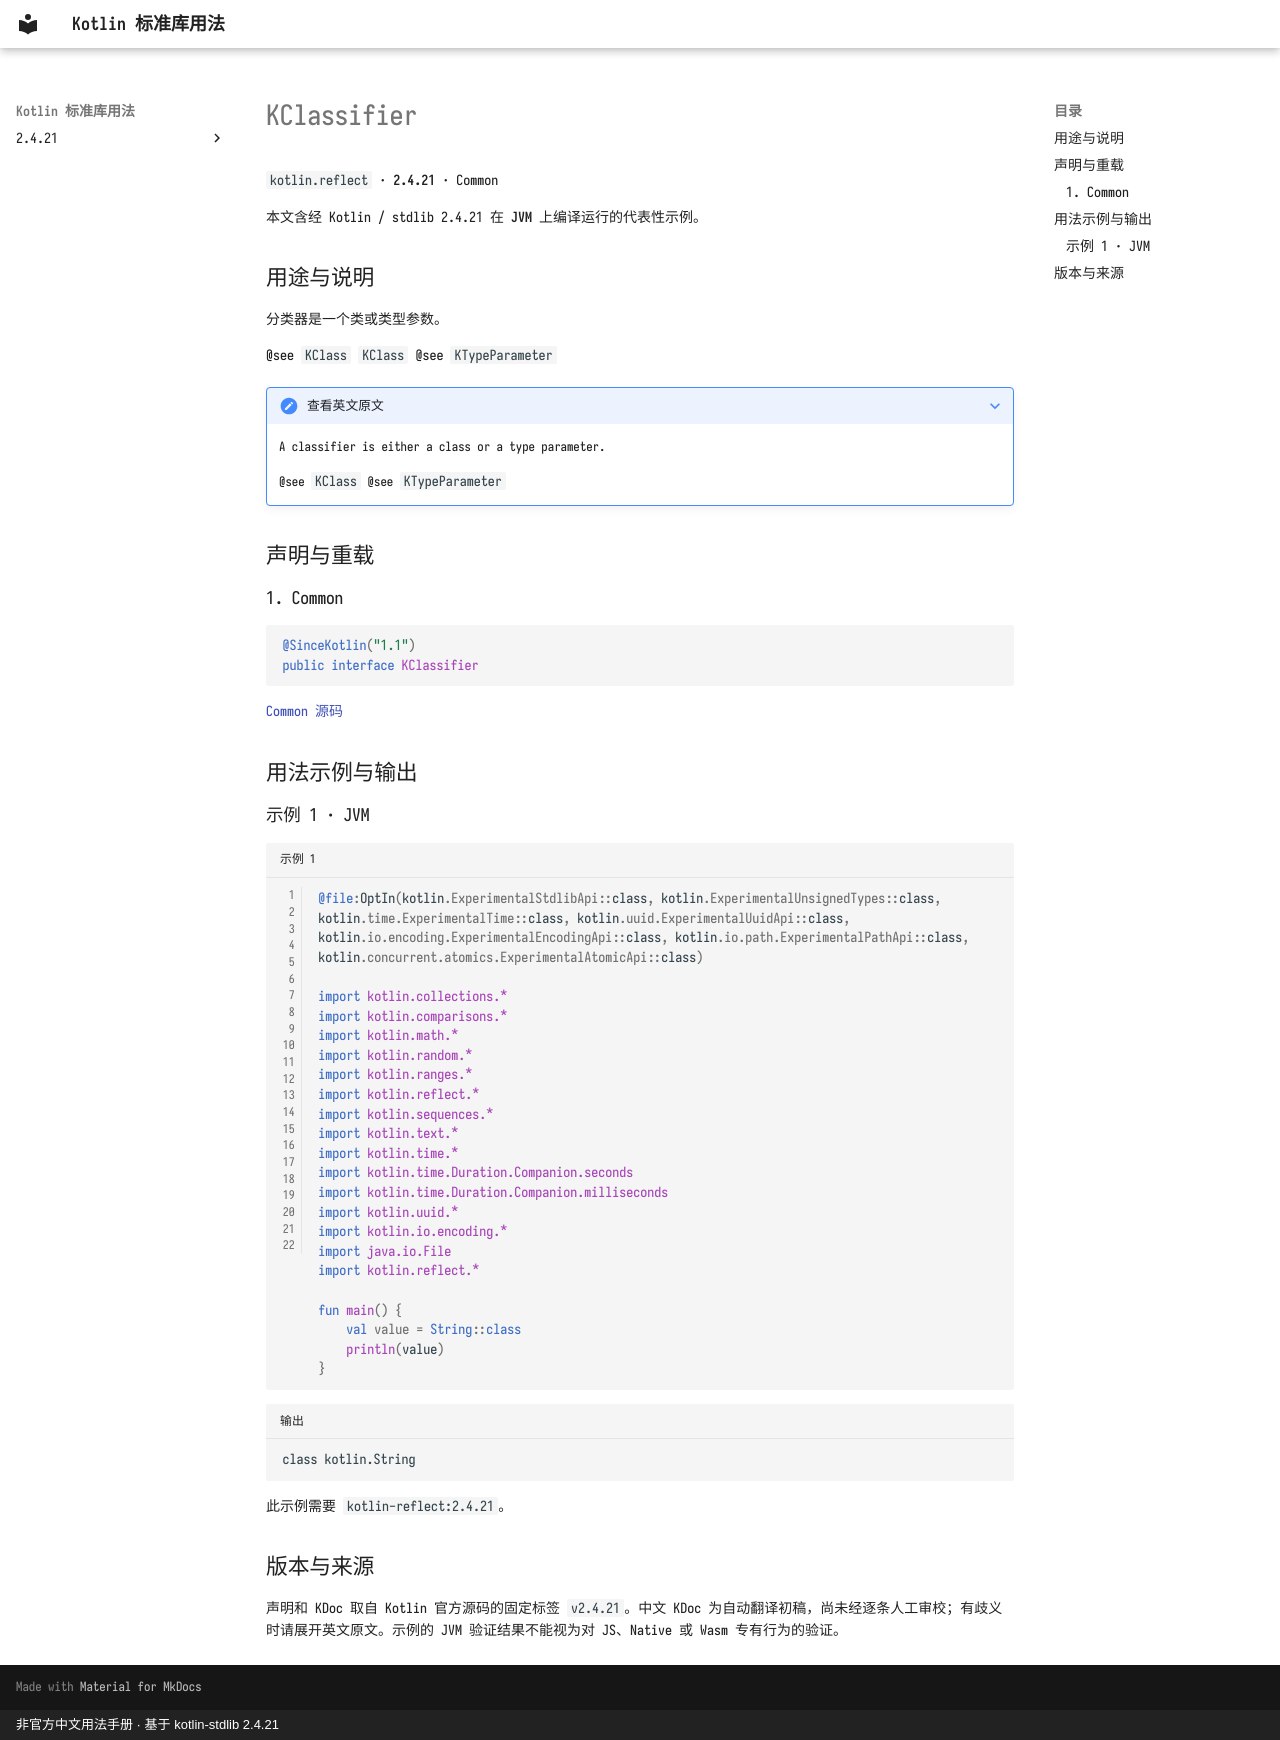

repository: oooooooko/kotlin-stdlib-docs · page: zh/api/kotlin.reflect/kclassifier--3ff555f9/index.html · generator: mkdocs · copyright: 非官方中文用法手册 · 基于 kotlin-stdlib 2.4.21

# KClassifier

`kotlin.reflect` · **2.4.21** · Common

本文含经 Kotlin / stdlib 2.4.21 在 **JVM** 上编译运行的代表性示例。

## 用途与说明

分类器是一个类或类型参数。

@see `KClass` `KClass` @see `KTypeParameter`

??? note "查看英文原文"

    A classifier is either a class or a type parameter.
    
    @see `KClass`
    @see `KTypeParameter`

## 声明与重载

### 1. Common

```kotlin
@SinceKotlin("1.1")
public interface KClassifier
```

[Common 源码](https://github.com/JetBrains/kotlin/blob/v2.4.21/libraries/stdlib/src/kotlin/reflect/KClassifier.kt#L10)

## 用法示例与输出

### 示例 1 · JVM

```kotlin title="示例 1" linenums="1"
@file:OptIn(kotlin.ExperimentalStdlibApi::class, kotlin.ExperimentalUnsignedTypes::class, kotlin.time.ExperimentalTime::class, kotlin.uuid.ExperimentalUuidApi::class, kotlin.io.encoding.ExperimentalEncodingApi::class, kotlin.io.path.ExperimentalPathApi::class, kotlin.concurrent.atomics.ExperimentalAtomicApi::class)

import kotlin.collections.*
import kotlin.comparisons.*
import kotlin.math.*
import kotlin.random.*
import kotlin.ranges.*
import kotlin.reflect.*
import kotlin.sequences.*
import kotlin.text.*
import kotlin.time.*
import kotlin.time.Duration.Companion.seconds
import kotlin.time.Duration.Companion.milliseconds
import kotlin.uuid.*
import kotlin.io.encoding.*
import java.io.File
import kotlin.reflect.*

fun main() {
    val value = String::class
    println(value)
}
```

```text title="输出"
class kotlin.String
```

此示例需要 `kotlin-reflect:2.4.21`。

## 版本与来源

声明和 KDoc 取自 Kotlin 官方源码的固定标签 `v2.4.21`。中文 KDoc 为自动翻译初稿，尚未经逐条人工审校；有歧义时请展开英文原文。示例的 JVM 验证结果不能视为对 JS、Native 或 Wasm 专有行为的验证。
